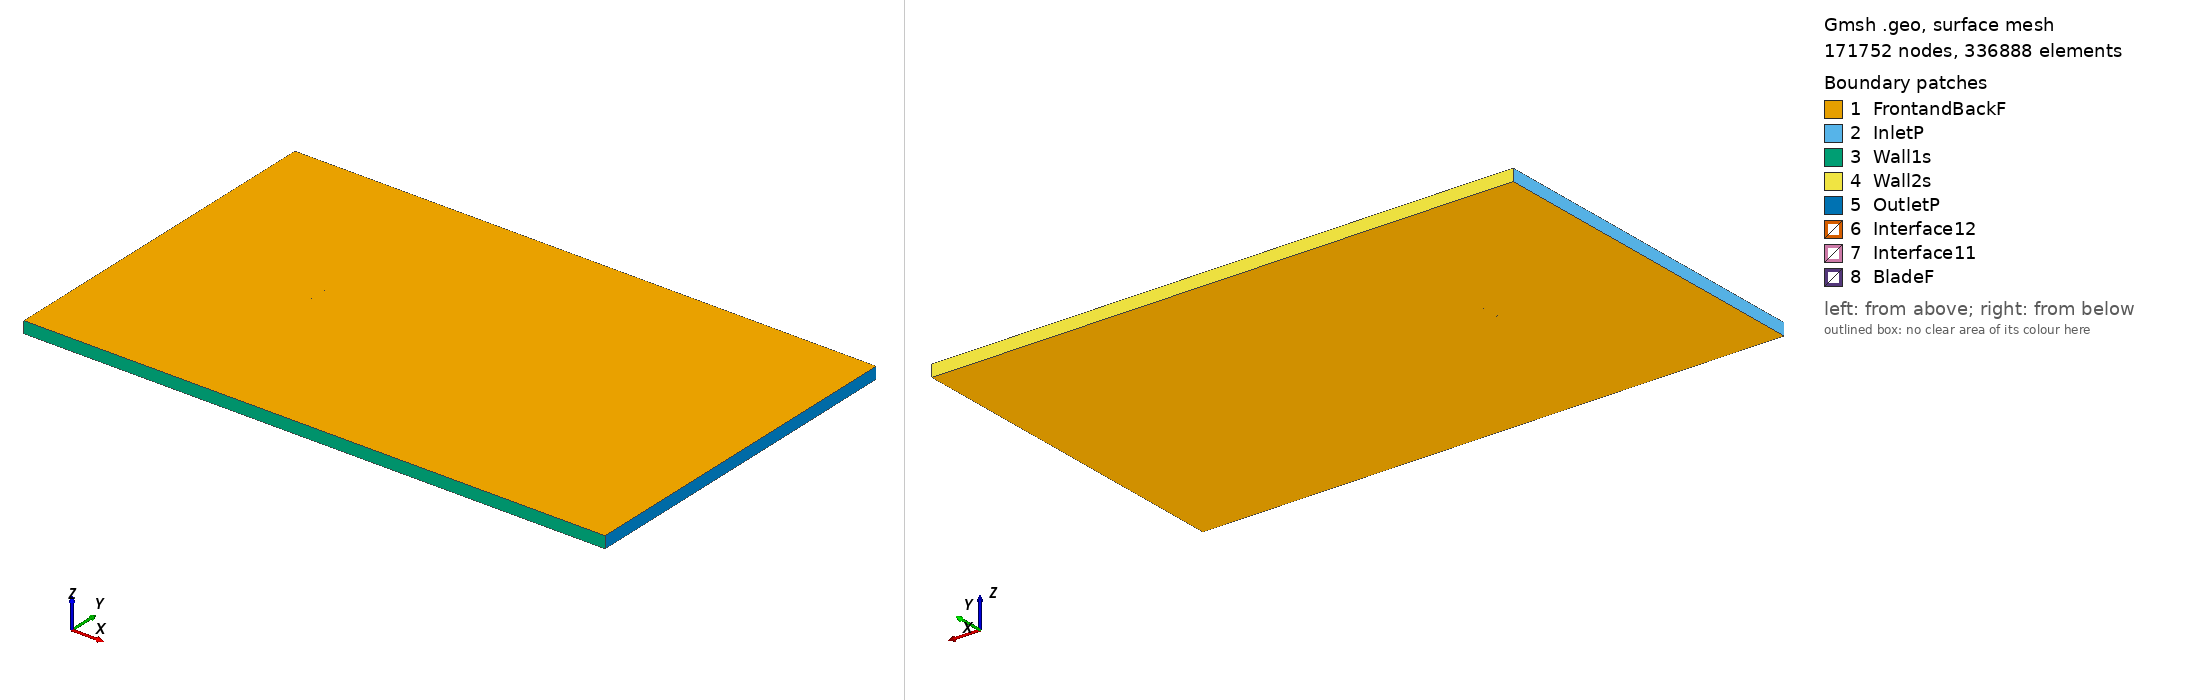

Gmsh geometry script, surface-meshed: 171752 nodes, 336888 surface elements. Boundary patches (legend numbers): 1 FrontandBackF, 2 InletP, 3 Wall1s, 4 Wall2s, 5 OutletP, 6 Interface12, 7 Interface11, 8 BladeF. Left view from above one corner, right view from below the opposite corner. Legend entries are the model's physical surfaces. The drawing asked Gmsh for element sizes between 1% and 20% of the model's largest extent; the script's own settings can give other sizes.

=== goe627_tsr_-1.0028_aoa_4.3025.geo (drawn) ===
SetFactory("OpenCASCADE");

Point(1) = {0.074875, 0.724526, 0, 1.0};
Point(2) = {0.070785, 0.726137, 0, 1.0};
Point(3) = {0.063311, 0.729085, 0, 1.0};
Point(4) = {0.048306, 0.734215, 0, 1.0};
Point(5) = {0.033238, 0.738504, 0, 1.0};
Point(6) = {0.018124, 0.742181, 0, 1.0};
Point(7) = {0.002970, 0.745322, 0, 1.0};
Point(8) = {-0.012237, 0.747774, 0, 1.0};
Point(9) = {-0.027500, 0.749461, 0, 1.0};
Point(10) = {-0.042851, 0.750000, 0, 1.0};
Point(11) = {-0.050583, 0.749504, 0, 1.0};
Point(12) = {-0.058396, 0.747938, 0, 1.0};
Point(13) = {-0.062343, 0.746618, 0, 1.0};
Point(14) = {-0.066325, 0.744840, 0, 1.0};
Point(15) = {-0.070387, 0.741991, 0, 1.0};
Point(16) = {-0.072473, 0.739839, 0, 1.0};
Point(17) = {-0.074789, 0.734627, 0, 1.0};
Point(18) = {-0.073020, 0.732570, 0, 1.0};
Point(19) = {-0.071158, 0.731737, 0, 1.0};
Point(20) = {-0.067401, 0.730531, 0, 1.0};
Point(21) = {-0.063621, 0.729631, 0, 1.0};
Point(22) = {-0.059836, 0.728807, 0, 1.0};
Point(23) = {-0.052230, 0.727620, 0, 1.0};
Point(24) = {-0.044606, 0.726661, 0, 1.0};
Point(25) = {-0.029314, 0.725357, 0, 1.0};
Point(26) = {-0.013998, 0.724358, 0, 1.0};
Point(27) = {0.001335, 0.723590, 0, 1.0};
Point(28) = {0.016685, 0.723050, 0, 1.0};
Point(29) = {0.032052, 0.722741, 0, 1.0};
Point(30) = {0.047437, 0.722661, 0, 1.0};
Point(31) = {0.062839, 0.722810, 0, 1.0};
Point(32) = {0.070543, 0.722923, 0, 1.0};
Point(33) = {0.074762, 0.723013, 0, 1.0};
Point(34) = {-0.074875, -0.724526, 0, 1.0};
Point(35) = {-0.070785, -0.726137, 0, 1.0};
Point(36) = {-0.063311, -0.729085, 0, 1.0};
Point(37) = {-0.048306, -0.734215, 0, 1.0};
Point(38) = {-0.033238, -0.738504, 0, 1.0};
Point(39) = {-0.018124, -0.742181, 0, 1.0};
Point(40) = {-0.002970, -0.745322, 0, 1.0};
Point(41) = {0.012237, -0.747774, 0, 1.0};
Point(42) = {0.027500, -0.749461, 0, 1.0};
Point(43) = {0.042851, -0.750000, 0, 1.0};
Point(44) = {0.050583, -0.749504, 0, 1.0};
Point(45) = {0.058396, -0.747938, 0, 1.0};
Point(46) = {0.062343, -0.746618, 0, 1.0};
Point(47) = {0.066325, -0.744840, 0, 1.0};
Point(48) = {0.070387, -0.741991, 0, 1.0};
Point(49) = {0.072473, -0.739839, 0, 1.0};
Point(50) = {0.074789, -0.734627, 0, 1.0};
Point(51) = {0.073020, -0.732570, 0, 1.0};
Point(52) = {0.071158, -0.731737, 0, 1.0};
Point(53) = {0.067401, -0.730531, 0, 1.0};
Point(54) = {0.063621, -0.729631, 0, 1.0};
Point(55) = {0.059836, -0.728807, 0, 1.0};
Point(56) = {0.052230, -0.727620, 0, 1.0};
Point(57) = {0.044606, -0.726661, 0, 1.0};
Point(58) = {0.029314, -0.725357, 0, 1.0};
Point(59) = {0.013998, -0.724358, 0, 1.0};
Point(60) = {-0.001335, -0.723590, 0, 1.0};
Point(61) = {-0.016685, -0.723050, 0, 1.0};
Point(62) = {-0.032052, -0.722741, 0, 1.0};
Point(63) = {-0.047437, -0.722661, 0, 1.0};
Point(64) = {-0.062839, -0.722810, 0, 1.0};
Point(65) = {-0.070543, -0.722923, 0, 1.0};
Point(66) = {-0.074762, -0.723013, 0, 1.0};

// Lines: first blade (splines 1-4)
Spline(1) = {1:33};
Spline(2) = {33,1};

// Lines: second blade (splines 5-8)
Spline(3) = {34:66};
Spline(4) = {66,34};

// Outer domain (points 20001-4 and lines)
Point(67) = {-13.50000000, -15.00000000, 0, 1.0};
Point(68) = {-13.50000000, 15.00000000, 0, 1.0};
Point(69) = {36.00000000, 15.00000000, 0, 1.0};
Point(70) = {36.00000000, -15.00000000, 0, 1.0};
Line(11) = {67, 68};
Line(12) = {68, 69};
Line(13) = {69, 70};
Line(14) = {67, 70};

// Interface (between moving and stationary domain) (circles)
Circle(9) = {0, 0, 0, 0.80000000, 0, 2*Pi};
Circle(10) = {0, 0, 0, 0.80000000, 0, 2*Pi};

// Loops collect Lines/Splines/etc (blade1, blade2, domain, first circle)
Line Loop(1) = {1:2};
Line Loop(2) = {3:4};
Line Loop(3) = {11,12,13,-14};
Line Loop(4) = {9};

// BooleanDifference cuts out the circle/interface from the domain
Plane Surface(1) = {3};
Plane Surface(2) = {4};
BooleanDifference{ Surface{1}; Delete;}{ Surface{2}; Delete;}

// This one cuts out the blades from the inner circle/interface
Line Loop(6) = {10};
Plane Surface(5) = {6};
Plane Surface(6) = {1};
Plane Surface(7) = {2};
BooleanDifference{ Surface{5}; Delete;}{ Surface{6,7}; Delete;}

// extrude to 3rd dimension
Extrude {0, 0, 1} {Surface{1}; Surface{5}; Layers{1}; Recombine;}

// Physical Surfaces are the named boundaries (patches)
Physical Surface("Interface11") = {12};
Physical Surface("Interface12") = {10};

// sides of domain
Physical Surface("InletP") = {6};
Physical Surface("OutletP") = {9};

// top and bottom of domain
Physical Surface("Wall1s") = {7};
Physical Surface("Wall2s") = {8};

// Check FrontandBackF by ensuring there is nothing in the 3rd dimension
Physical Surface("FrontandBackF") = {1,11,5,17};
Physical Surface("BladeF") = {13:16};
Physical Volume("Turbine") = {2};
Physical Volume("Farfield") = {1};

// settings for airfoil boundary layer
Field[1] = BoundaryLayer;
Field[1].EdgesList = {1:4};
Field[1].hwall_n = 1e-3;
Field[1].thickness = 1.5e-2;
Field[1].ratio = 1.05;
Field[1].Quads = 1;
BoundaryLayer Field = 1;

// control points for mesh (blade and interface)
// floor((arc length / 1.5mm)/ 2) -> Transfinite Line
Transfinite Line {1,3} = 103 Using Progression 1;
Transfinite Line {2,4} = 2 Using Progression 1;
Transfinite Line {9, 15} = 800 Using Progression 1;

// For more information on gmsh syntax, visit http://gmsh.info/doc/texinfo/gmsh.html
